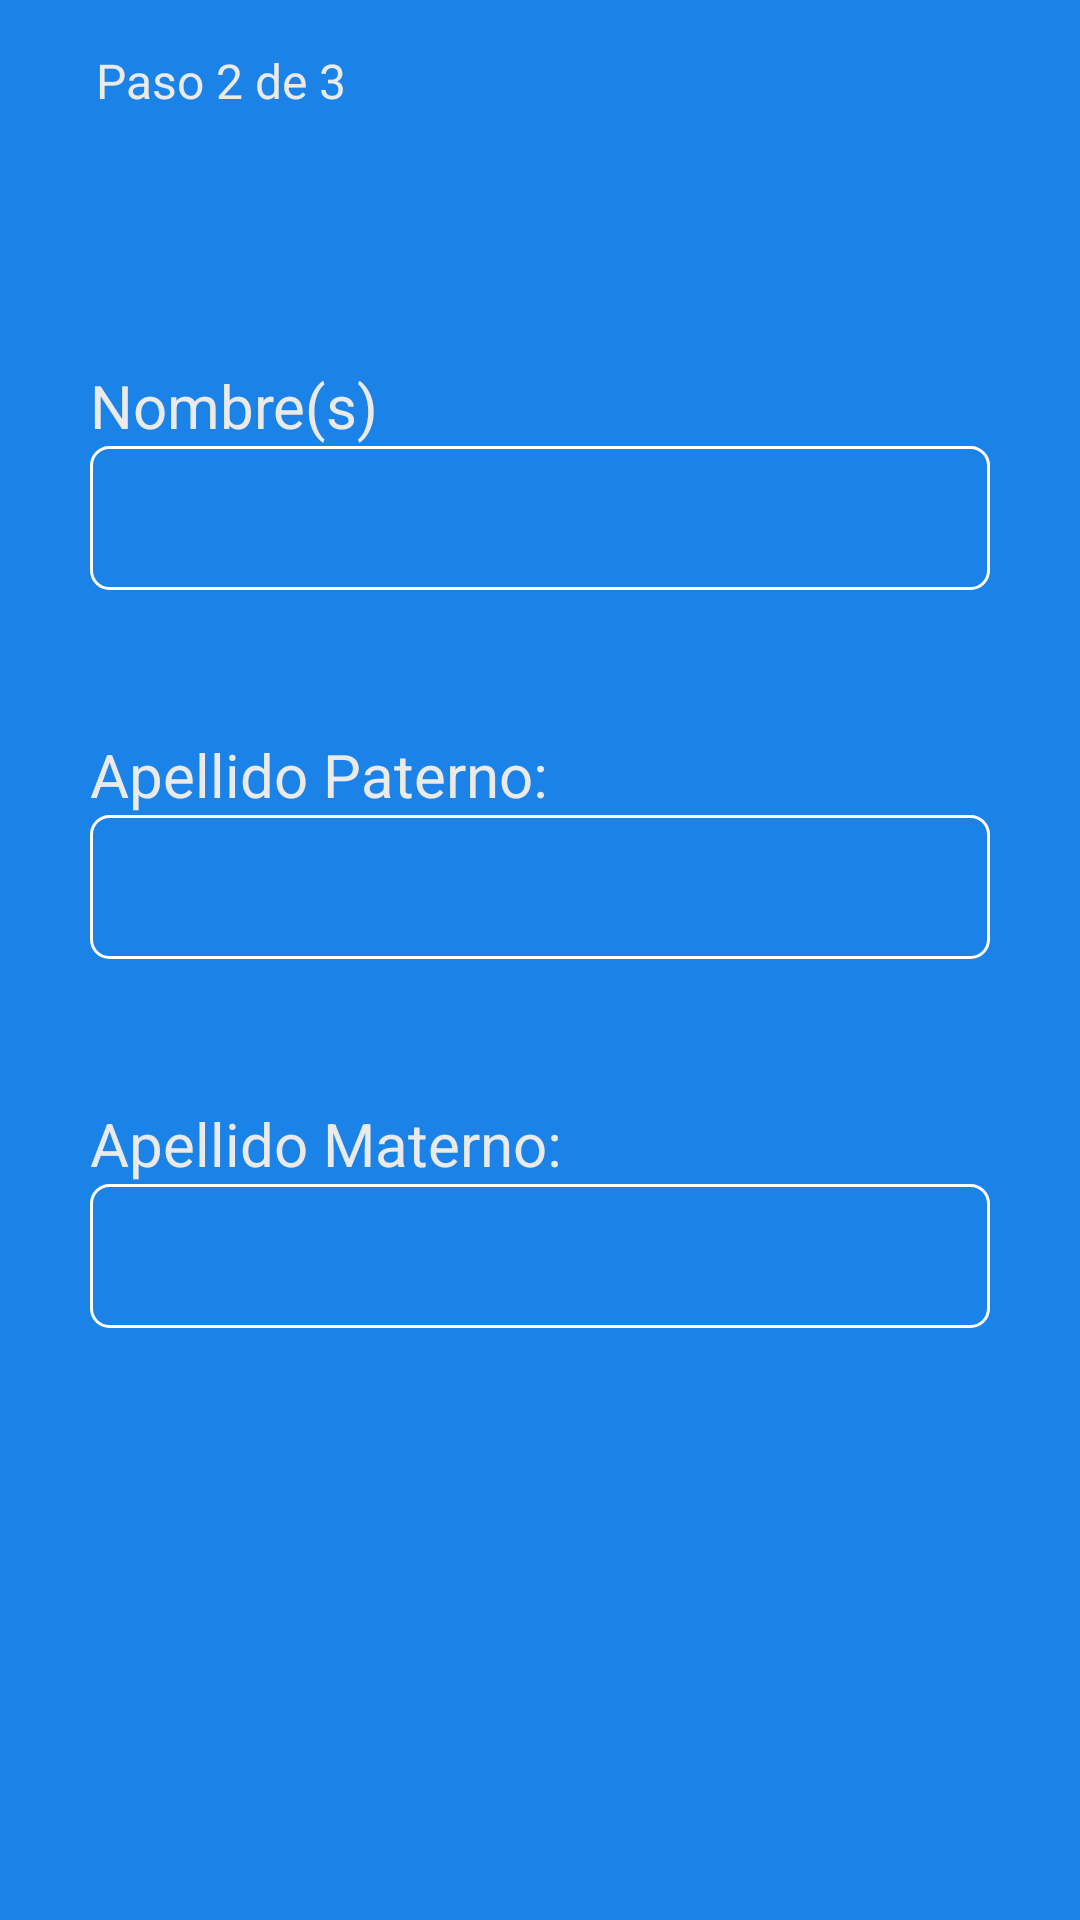

This screen was rendered from an Android layout file. Write that file and the resources it references.
<!-- AndroidManifest.xml: application theme Theme.Hiring -->
<!-- res/layout/fragment_2de3_registro.xml -->
<?xml version="1.0" encoding="utf-8"?>
<FrameLayout xmlns:android="http://schemas.android.com/apk/res/android"
    xmlns:app="http://schemas.android.com/apk/res-auto"
    xmlns:tools="http://schemas.android.com/tools"
    android:layout_width="match_parent"
    android:layout_height="match_parent"
    android:background="#1B83E7"
    tools:context=".ui.register.Register2of3Fragment" >

    <LinearLayout
        android:layout_width="match_parent"
        android:layout_height="match_parent"
        android:orientation="vertical"
        android:paddingTop="16dp">

        <androidx.constraintlayout.widget.ConstraintLayout
            android:layout_width="match_parent"
            android:layout_height="match_parent">

            <TextView
                android:id="@+id/textView7"
                android:layout_width="match_parent"
                android:layout_height="wrap_content"
                android:paddingLeft="32dp"
                android:text="Paso 2 de 3"
                android:textAlignment="viewStart"
                android:textColor="#EAEAEA"
                android:textSize="16sp"
                app:layout_constraintEnd_toEndOf="parent"
                app:layout_constraintStart_toStartOf="parent"
                app:layout_constraintTop_toTopOf="parent" />

            <TextView
                android:id="@+id/textView9"
                android:layout_width="300dp"
                android:layout_height="wrap_content"
                android:layout_marginTop="84dp"
                android:text="Nombre(s)"
                android:textColor="#EAEAEA"
                android:textSize="20sp"
                app:layout_constraintStart_toStartOf="@+id/register_editTxtv_nombre"
                app:layout_constraintTop_toBottomOf="@+id/textView7" />

            <EditText
                android:id="@+id/register_editTxtv_nombre"
                android:layout_width="300dp"
                android:layout_height="48dp"
                android:background="@drawable/edit_text_border"
                android:backgroundTint="#FFFFFF"
                android:ems="10"
                android:inputType="textPersonName"
                android:textColor="#EAEAEA"
                app:layout_constraintEnd_toEndOf="parent"
                app:layout_constraintStart_toStartOf="parent"
                app:layout_constraintTop_toBottomOf="@+id/textView9" />

            <TextView
                android:id="@+id/textView12"
                android:layout_width="300dp"
                android:layout_height="wrap_content"
                android:layout_marginTop="48dp"
                android:text="Apellido Paterno:"
                android:textColor="#EAEAEA"
                android:textSize="20sp"
                app:layout_constraintStart_toStartOf="@+id/register_editTxtv_app"
                app:layout_constraintTop_toBottomOf="@+id/register_editTxtv_nombre" />

            <EditText
                android:id="@+id/register_editTxtv_app"
                android:layout_width="300dp"
                android:layout_height="48dp"
                android:background="@drawable/edit_text_border"
                android:backgroundTint="#FFFFFF"
                android:ems="10"
                android:inputType="textPersonName"
                android:textColor="#EAEAEA"
                app:layout_constraintEnd_toEndOf="parent"
                app:layout_constraintStart_toStartOf="parent"
                app:layout_constraintTop_toBottomOf="@+id/textView12" />

            <TextView
                android:id="@+id/textView14"
                android:layout_width="300dp"
                android:layout_height="wrap_content"
                android:layout_marginTop="48dp"
                android:text="Apellido Materno:"
                android:textColor="#EAEAEA"
                android:textSize="20sp"
                app:layout_constraintStart_toStartOf="@+id/register_editTxtv_apm"
                app:layout_constraintTop_toBottomOf="@+id/register_editTxtv_app" />

            <EditText
                android:id="@+id/register_editTxtv_apm"
                android:layout_width="300dp"
                android:layout_height="48dp"
                android:background="@drawable/edit_text_border"
                android:backgroundTint="#FFFFFF"
                android:ems="10"
                android:inputType="textPersonName"
                android:textColor="#EAEAEA"
                app:layout_constraintEnd_toEndOf="parent"
                app:layout_constraintStart_toStartOf="parent"
                app:layout_constraintTop_toBottomOf="@+id/textView14" />

        </androidx.constraintlayout.widget.ConstraintLayout>
    </LinearLayout>
</FrameLayout>
<!-- resources referenced by this layout -->
<resources>
  <!-- drawable edit_text_border (drawable) -->
  <?xml version="1.0" encoding="utf-8"?>
  <shape
          xmlns:android="http://schemas.android.com/apk/res/android"
          android:shape="rectangle">
          <solid
              android:color="@color/transparent"/>
  
          <corners
              android:bottomRightRadius="6dp"
              android:bottomLeftRadius="6dp"
              android:topLeftRadius="6dp"
              android:topRightRadius="6dp"/>
          <stroke
              android:color="#ffffff"
              android:width="1dp"/>
  </shape>
  <style name="Theme.Hiring" parent="Theme.MaterialComponents.DayNight.NoActionBar">
          
          <item name="colorPrimary">@color/white_500</item>
          <item name="colorPrimaryVariant">@color/white_700</item>
          <item name="colorOnPrimary">@color/white_200</item>
          
          <item name="colorSecondary">@color/blue_200</item>
          <item name="colorSecondaryVariant">@color/blue_700</item>
          <item name="colorOnSecondary">@color/black</item>
          
          
          <item name="android:colorBackground">@color/blue_500</item>
      </style>
  <color name="transparent">#00FFFFFF</color>
  <color name="white_500">#EAEAEA</color>
  <color name="white_700">#ACACAC</color>
  <color name="white_200">#FFFFFFFF</color>
  <color name="blue_200">#009DCF</color>
  <color name="blue_700">#145CA1</color>
  <color name="black">#FF000000</color>
  <color name="blue_500">#1B83E7</color>
</resources>
